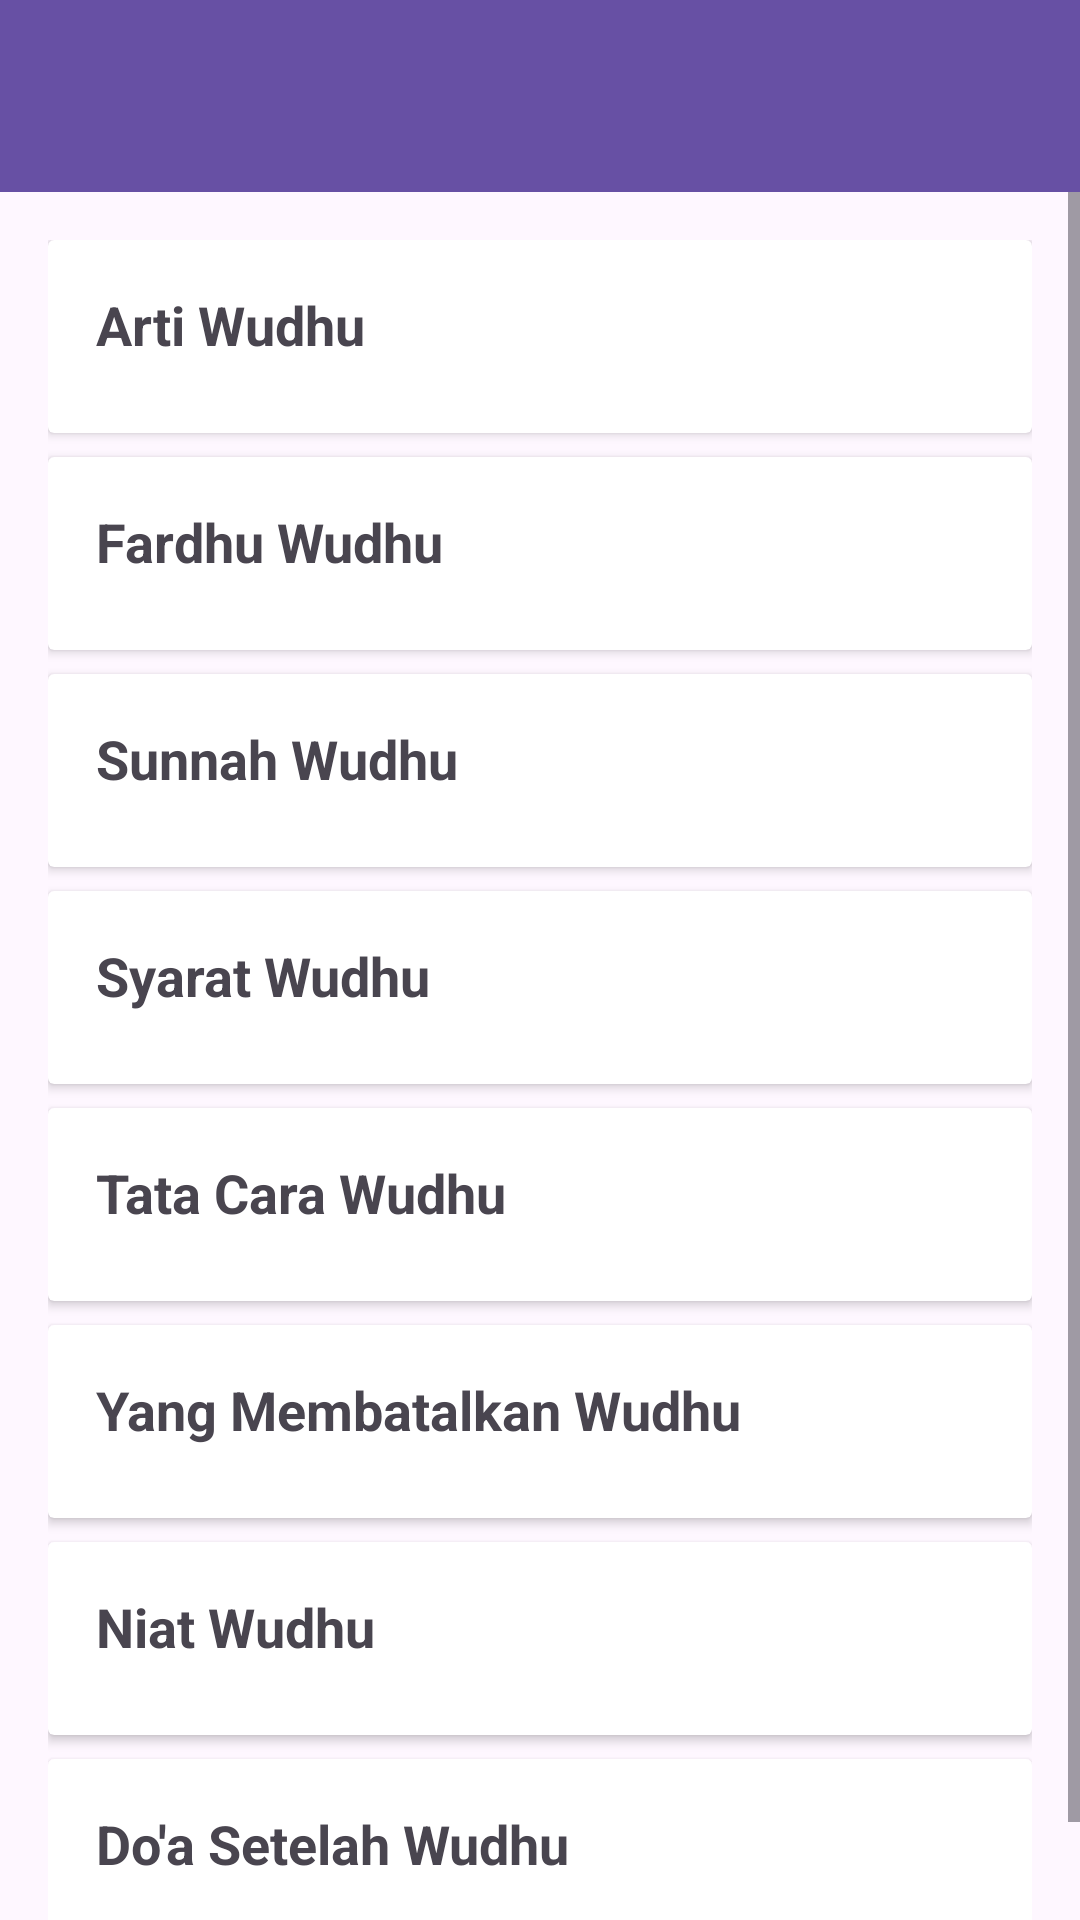

Produce the Android XML layout that renders to this screen, including the resource entries it uses.
<!-- AndroidManifest.xml: application theme Theme.Tuntunan -->
<!-- res/layout/activity_page1.xml -->
<?xml version="1.0" encoding="utf-8"?>
<RelativeLayout xmlns:android="http://schemas.android.com/apk/res/android"
    xmlns:app="http://schemas.android.com/apk/res-auto"
    android:layout_width="match_parent"
    android:layout_height="match_parent">

    
    <androidx.appcompat.widget.Toolbar
        android:id="@+id/toolbar"
        android:layout_width="match_parent"
        android:layout_height="wrap_content"
        android:background="?attr/colorPrimary"
        android:theme="@style/ThemeOverlay.AppCompat.Dark.ActionBar"
        android:popupTheme="@style/ThemeOverlay.AppCompat.Light" />

    
    <ScrollView
        android:layout_width="match_parent"
        android:layout_height="match_parent"
        android:layout_below="@id/toolbar">

        <LinearLayout
            android:layout_width="match_parent"
            android:layout_height="wrap_content"
            android:orientation="vertical"
            android:padding="16dp">

            
            <androidx.cardview.widget.CardView
                android:layout_width="match_parent"
                android:layout_height="wrap_content"
                android:layout_marginBottom="8dp"
                android:elevation="4dp">

                <LinearLayout
                    android:layout_width="match_parent"
                    android:layout_height="wrap_content"
                    android:orientation="vertical"
                    android:padding="16dp">

                    <TextView
                        android:id="@+id/artiWudhuTitle"
                        android:layout_width="match_parent"
                        android:layout_height="wrap_content"
                        android:text="Arti Wudhu"
                        android:textSize="18sp"
                        android:textStyle="bold"
                        android:paddingBottom="8dp" />

                    <TextView
                        android:id="@+id/artiWudhuContent"
                        android:layout_width="match_parent"
                        android:layout_height="wrap_content"
                        android:visibility="gone"
                        android:textSize="16sp" />
                </LinearLayout>
            </androidx.cardview.widget.CardView>

            
            <androidx.cardview.widget.CardView
                android:layout_width="match_parent"
                android:layout_height="wrap_content"
                android:layout_marginBottom="8dp"
                android:elevation="4dp">

                <LinearLayout
                    android:layout_width="match_parent"
                    android:layout_height="wrap_content"
                    android:orientation="vertical"
                    android:padding="16dp">

                    <TextView
                        android:id="@+id/fardhuWudhuTitle"
                        android:layout_width="match_parent"
                        android:layout_height="wrap_content"
                        android:text="Fardhu Wudhu"
                        android:textSize="18sp"
                        android:textStyle="bold"
                        android:paddingBottom="8dp" />

                    <TextView
                        android:id="@+id/fardhuWudhuContent"
                        android:layout_width="match_parent"
                        android:layout_height="wrap_content"
                        android:visibility="gone"
                        android:textSize="16sp" />
                </LinearLayout>
            </androidx.cardview.widget.CardView>

            
            <androidx.cardview.widget.CardView
                android:layout_width="match_parent"
                android:layout_height="wrap_content"
                android:layout_marginBottom="8dp"
                android:elevation="4dp">

                <LinearLayout
                    android:layout_width="match_parent"
                    android:layout_height="wrap_content"
                    android:orientation="vertical"
                    android:padding="16dp">

                    <TextView
                        android:id="@+id/sunnahWudhuTitle"
                        android:layout_width="match_parent"
                        android:layout_height="wrap_content"
                        android:text="Sunnah Wudhu"
                        android:textSize="18sp"
                        android:textStyle="bold"
                        android:paddingBottom="8dp" />

                    <TextView
                        android:id="@+id/sunnahWudhuContent"
                        android:layout_width="match_parent"
                        android:layout_height="wrap_content"
                        android:visibility="gone"
                        android:textSize="16sp" />
                </LinearLayout>
            </androidx.cardview.widget.CardView>

            
            <androidx.cardview.widget.CardView
                android:layout_width="match_parent"
                android:layout_height="wrap_content"
                android:layout_marginBottom="8dp"
                android:elevation="4dp">

                <LinearLayout
                    android:layout_width="match_parent"
                    android:layout_height="wrap_content"
                    android:orientation="vertical"
                    android:padding="16dp">

                    <TextView
                        android:id="@+id/syaratWudhuTitle"
                        android:layout_width="match_parent"
                        android:layout_height="wrap_content"
                        android:text="Syarat Wudhu"
                        android:textSize="18sp"
                        android:textStyle="bold"
                        android:paddingBottom="8dp" />

                    <TextView
                        android:id="@+id/syaratWudhuContent"
                        android:layout_width="match_parent"
                        android:layout_height="wrap_content"
                        android:visibility="gone"
                        android:textSize="16sp" />
                </LinearLayout>
            </androidx.cardview.widget.CardView>

            
            <androidx.cardview.widget.CardView
                android:layout_width="match_parent"
                android:layout_height="wrap_content"
                android:layout_marginBottom="8dp"
                android:elevation="4dp">

                <LinearLayout
                    android:layout_width="match_parent"
                    android:layout_height="wrap_content"
                    android:orientation="vertical"
                    android:padding="16dp">

                    <TextView
                        android:id="@+id/tataWudhuTitle"
                        android:layout_width="match_parent"
                        android:layout_height="wrap_content"
                        android:text="Tata Cara Wudhu"
                        android:textSize="18sp"
                        android:textStyle="bold"
                        android:paddingBottom="8dp" />
                </LinearLayout>
            </androidx.cardview.widget.CardView>

            
            <androidx.cardview.widget.CardView
                android:layout_width="match_parent"
                android:layout_height="wrap_content"
                android:layout_marginBottom="8dp"
                android:elevation="4dp">

                <LinearLayout
                    android:layout_width="match_parent"
                    android:layout_height="wrap_content"
                    android:orientation="vertical"
                    android:padding="16dp">

                    <TextView
                        android:id="@+id/batalWudhuTitle"
                        android:layout_width="match_parent"
                        android:layout_height="wrap_content"
                        android:text="Yang Membatalkan Wudhu"
                        android:textSize="18sp"
                        android:textStyle="bold"
                        android:paddingBottom="8dp" />

                    <TextView
                        android:id="@+id/batalWudhuContent"
                        android:layout_width="match_parent"
                        android:layout_height="wrap_content"
                        android:visibility="gone"
                        android:textSize="16sp" />
                </LinearLayout>
            </androidx.cardview.widget.CardView>

            
            <androidx.cardview.widget.CardView
                android:layout_width="match_parent"
                android:layout_height="wrap_content"
                android:layout_marginBottom="8dp"
                android:elevation="4dp">

                <LinearLayout
                    android:layout_width="match_parent"
                    android:layout_height="wrap_content"
                    android:orientation="vertical"
                    android:padding="16dp">

                    <TextView
                        android:id="@+id/niatWudhuTitle"
                        android:layout_width="match_parent"
                        android:layout_height="wrap_content"
                        android:text="Niat Wudhu"
                        android:textSize="18sp"
                        android:textStyle="bold"
                        android:paddingBottom="8dp" />

                    <TextView
                        android:id="@+id/niatWudhuContent"
                        android:layout_width="match_parent"
                        android:layout_height="wrap_content"
                        android:visibility="gone"
                        android:textSize="16sp" />
                </LinearLayout>
            </androidx.cardview.widget.CardView>

            
            <androidx.cardview.widget.CardView
                android:layout_width="match_parent"
                android:layout_height="wrap_content"
                android:layout_marginBottom="8dp"
                android:elevation="4dp">

                <LinearLayout
                    android:layout_width="match_parent"
                    android:layout_height="wrap_content"
                    android:orientation="vertical"
                    android:padding="16dp">

                    <TextView
                        android:id="@+id/doaWudhuTitle"
                        android:layout_width="match_parent"
                        android:layout_height="wrap_content"
                        android:text="Do'a Setelah Wudhu"
                        android:textSize="18sp"
                        android:textStyle="bold"
                        android:paddingBottom="8dp" />

                    <TextView
                        android:id="@+id/doaWudhuContent"
                        android:layout_width="match_parent"
                        android:layout_height="wrap_content"
                        android:visibility="gone"
                        android:textSize="16sp" />
                </LinearLayout>
            </androidx.cardview.widget.CardView>

        </LinearLayout>
    </ScrollView>
</RelativeLayout>
<!-- resources referenced by this layout -->
<resources>
  <style name="Theme.Tuntunan" parent="Base.Theme.Tuntunan" />
  <style name="Base.Theme.Tuntunan" parent="Theme.Material3.DayNight.NoActionBar">
          
          
      </style>
</resources>
